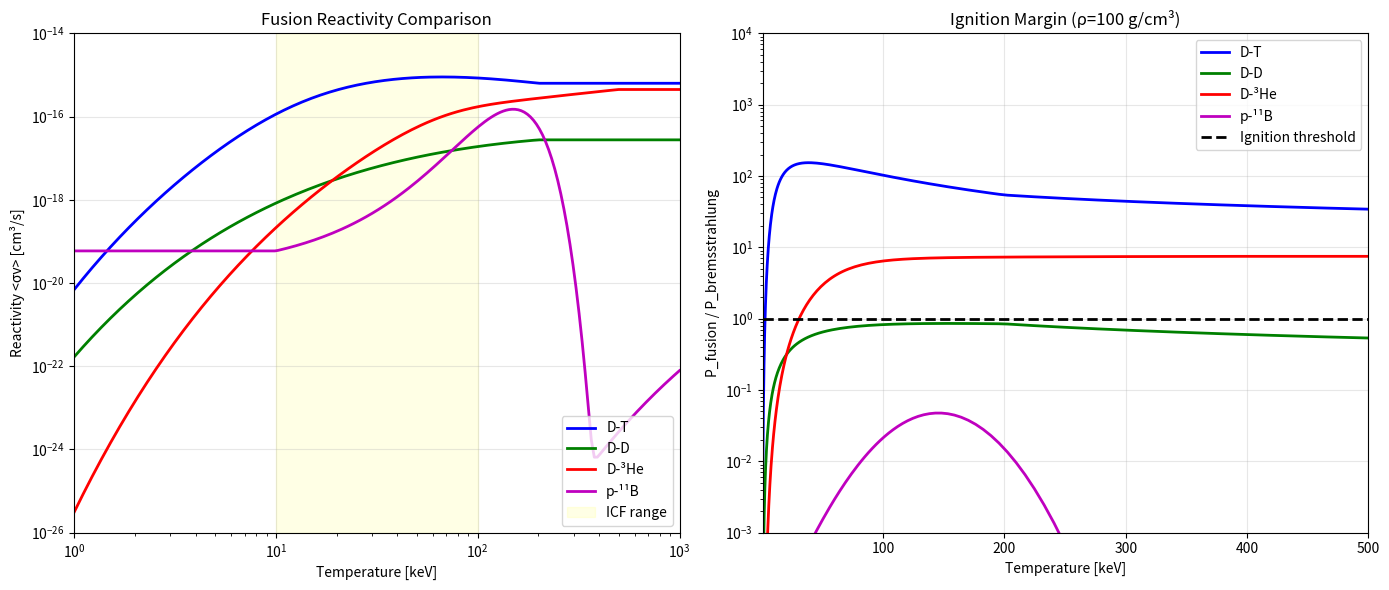

The matplotlib source for this figure:
"""
Alternative Fusion Fuel Cycles
==============================

Implements multiple fusion fuel combinations beyond D-T:

1. D-D (Deuterium-Deuterium)
   - No tritium required (abundant fuel)
   - Two branches: D+D → T+p or D+D → ³He+n
   - Lower reactivity, higher ignition threshold
   
2. D-³He (Deuterium-Helium-3)
   - "Aneutronic" - primary reaction produces no neutrons
   - Charged products enable direct energy conversion
   - Requires ~5× higher temperature than D-T
   - ³He is scarce on Earth (lunar mining?)
   
3. p-¹¹B (Proton-Boron-11)
   - Truly aneutronic
   - All energy in charged alphas
   - Requires ~20× higher temperature than D-T
   - Very challenging for ICF due to radiation losses

Each fuel has different:
- Reactivity <σv>(T)
- Energy release per reaction
- Radiation losses (Z² dependence)
- Product spectrum

Author: Evan Pieser
Date: 2026
"""

import numpy as np
from dataclasses import dataclass
from typing import Tuple, List, Callable
import matplotlib.pyplot as plt

# Physical constants
EV = 1.602e-12        # erg
KEV = 1e3 * EV        # erg
MEV = 1e6 * EV        # erg
M_P = 1.673e-24       # g (proton mass)
C = 2.998e10          # cm/s


@dataclass
class FusionReaction:
    """Describes a fusion reaction."""
    name: str
    reactant1: str
    reactant2: str
    products: List[str]
    Q_MeV: float           # Total energy release [MeV]
    E_charged_MeV: float   # Energy in charged particles [MeV]
    E_neutron_MeV: float   # Energy in neutrons [MeV]
    m1_amu: float          # Reactant 1 mass [amu]
    m2_amu: float          # Reactant 2 mass [amu]
    Z1: int                # Reactant 1 charge
    Z2: int                # Reactant 2 charge


# Define fusion reactions
DT_REACTION = FusionReaction(
    name="D-T",
    reactant1="D", reactant2="T",
    products=["⁴He (3.5 MeV)", "n (14.1 MeV)"],
    Q_MeV=17.6,
    E_charged_MeV=3.5,
    E_neutron_MeV=14.1,
    m1_amu=2.0, m2_amu=3.0,
    Z1=1, Z2=1
)

DD_REACTION_1 = FusionReaction(
    name="D-D → T+p",
    reactant1="D", reactant2="D",
    products=["T (1.01 MeV)", "p (3.02 MeV)"],
    Q_MeV=4.03,
    E_charged_MeV=4.03,
    E_neutron_MeV=0,
    m1_amu=2.0, m2_amu=2.0,
    Z1=1, Z2=1
)

DD_REACTION_2 = FusionReaction(
    name="D-D → ³He+n",
    reactant1="D", reactant2="D",
    products=["³He (0.82 MeV)", "n (2.45 MeV)"],
    Q_MeV=3.27,
    E_charged_MeV=0.82,
    E_neutron_MeV=2.45,
    m1_amu=2.0, m2_amu=2.0,
    Z1=1, Z2=1
)

DHE3_REACTION = FusionReaction(
    name="D-³He",
    reactant1="D", reactant2="³He",
    products=["⁴He (3.6 MeV)", "p (14.7 MeV)"],
    Q_MeV=18.3,
    E_charged_MeV=18.3,
    E_neutron_MeV=0,
    m1_amu=2.0, m2_amu=3.0,
    Z1=1, Z2=2
)

PB11_REACTION = FusionReaction(
    name="p-¹¹B",
    reactant1="p", reactant2="¹¹B",
    products=["3 × ⁴He (8.7 MeV total)"],
    Q_MeV=8.7,
    E_charged_MeV=8.7,
    E_neutron_MeV=0,
    m1_amu=1.0, m2_amu=11.0,
    Z1=1, Z2=5
)


def sigma_v_DT(T_keV: float) -> float:
    """
    D-T fusion reactivity [cm³/s].
    
    Bosch-Hale parameterization.
    """
    T = np.clip(T_keV, 0.2, 200.0)
    
    # Bosch-Hale coefficients
    BG = 34.3827
    mrc2 = 1124656  # keV (reduced mass × c²)
    
    C1 = 1.17302e-9
    C2 = 1.51361e-2
    C3 = 7.51886e-2
    C4 = 4.60643e-3
    C5 = 1.35000e-2
    C6 = -1.06750e-4
    C7 = 1.36600e-5
    
    theta = T / (1 - T*(C2 + T*(C4 + T*C6)) / (1 + T*(C3 + T*(C5 + T*C7))))
    xi = (BG**2 / (4*theta))**(1/3)
    
    sigma_v = C1 * theta * np.sqrt(xi / (mrc2 * T**3)) * np.exp(-3*xi)
    
    return sigma_v


def sigma_v_DD(T_keV: float) -> float:
    """
    D-D fusion reactivity (both branches combined) [cm³/s].
    
    Total D-D ≈ 2× each branch at high T.
    """
    T = np.clip(T_keV, 0.2, 200.0)
    
    # Simplified fit (less accurate than D-T)
    # D-D is roughly 100× lower than D-T at 20 keV
    # Peaks around 1000 keV
    BG = 31.4  # Gamow factor
    
    # Approximate parameterization
    sigma_v = 2.33e-14 * T**(-2/3) * np.exp(-18.76 * T**(-1/3))
    
    return sigma_v


def sigma_v_DHe3(T_keV: float) -> float:
    """
    D-³He fusion reactivity [cm³/s].
    
    Peaks at higher temperature than D-T.
    """
    T = np.clip(T_keV, 0.5, 500.0)
    
    # Bosch-Hale style fit
    BG = 68.7508
    mrc2 = 1124572
    
    C1 = 5.51036e-10
    C2 = 6.41918e-3
    C3 = -2.02896e-3
    C4 = -1.91080e-5
    C5 = 1.35776e-4
    
    theta = T / (1 - T*(C2 + T*C4) / (1 + T*(C3 + T*C5)))
    xi = (BG**2 / (4*theta))**(1/3)
    
    sigma_v = C1 * theta * np.sqrt(xi / (mrc2 * T**3)) * np.exp(-3*xi)
    
    return sigma_v


def sigma_v_pB11(T_keV: float) -> float:
    """
    p-¹¹B fusion reactivity [cm³/s].
    
    Has resonance structure. Simplified fit here.
    Requires very high temperatures (100+ keV).
    """
    T = np.clip(T_keV, 10, 1000.0)
    
    # Approximate fit including resonance at ~150 keV
    # Much lower than D-T at all temperatures
    base = 2.1e-14 * T**(-2/3) * np.exp(-148 * T**(-1/3))
    
    # Add resonance contribution
    T_res = 150  # keV
    width = 50   # keV
    resonance = 1.5e-16 * np.exp(-((T - T_res)/width)**2)
    
    sigma_v = base + resonance
    
    return max(sigma_v, 1e-30)


def bremsstrahlung_loss(rho: float, T_keV: float, Z_eff: float) -> float:
    """
    Bremsstrahlung power density [erg/cm³/s].
    
    P_brem ∝ n_e² × Z_eff² × T^(1/2)
    
    Higher Z fuels have much higher radiation losses!
    """
    if T_keV <= 0 or rho <= 0:
        return 0.0
    
    # Approximate mass per ion (varies by fuel)
    m_ion = 2.5 * M_P  # Use D-T average as baseline
    n_i = rho / m_ion
    n_e = Z_eff * n_i  # For charge neutrality
    
    T_K = T_keV * 1e3 * EV / (1.381e-16)  # Convert to K
    
    # Gaunt factor
    g_ff = 1.2
    
    # Bremsstrahlung (scales as Z_eff² from both electron density and Z dependence)
    P_brem = 1.42e-27 * g_ff * Z_eff**2 * n_e * n_i * np.sqrt(T_K)
    
    return P_brem


@dataclass
class FuelState:
    """State for a fuel cycle simulation."""
    t: float           # Time [ns]
    T: float           # Temperature [keV]
    rho: float         # Density [g/cm³]
    R: float           # Radius [cm]
    n1: float          # Reactant 1 number density [cm⁻³]
    n2: float          # Reactant 2 number density [cm⁻³]
    P_fusion: float    # Fusion power [TW]
    P_brem: float      # Bremsstrahlung power [TW]
    yield_MJ: float    # Cumulative yield [MJ]


class AlternativeFuel:
    """
    Simulation of alternative fusion fuel cycles.
    
    Uses simplified hot spot model to compare different fuels.
    """
    
    def __init__(self, reaction: FusionReaction, 
                 sigma_v_func: Callable[[float], float],
                 initial_T_keV: float = 50.0,
                 initial_rho: float = 100.0,
                 R_cm: float = 30e-4):
        """
        Args:
            reaction: FusionReaction describing the fuel
            sigma_v_func: Reactivity function σv(T)
            initial_T_keV: Initial temperature [keV]
            initial_rho: Initial density [g/cm³]
            R_cm: Hot spot radius [cm]
        """
        self.reaction = reaction
        self.sigma_v = sigma_v_func
        self.T = initial_T_keV
        self.rho = initial_rho
        self.R = R_cm
        
        # Compute number densities (assume 50-50 mix)
        m_avg = 0.5 * (reaction.m1_amu + reaction.m2_amu) * M_P
        n_total = self.rho / m_avg
        self.n1 = 0.5 * n_total
        self.n2 = 0.5 * n_total
        
        # Effective charge for Bremsstrahlung
        self.Z_eff = 0.5 * (reaction.Z1 + reaction.Z2)
        
        self.t = 0
        self.yield_MJ = 0
        self.history: List[FuelState] = []
        
    def step(self, dt_ns: float) -> FuelState:
        """Advance simulation by one timestep."""
        V_cm3 = (4/3) * np.pi * self.R**3
        
        # Fusion power
        sv = self.sigma_v(self.T)
        reaction_rate = self.n1 * self.n2 * sv  # per cm³ per s
        E_per_reaction = self.reaction.Q_MeV * MEV  # erg
        P_fusion = reaction_rate * E_per_reaction * V_cm3  # erg/s
        P_fusion_TW = P_fusion / 1e19
        
        # Bremsstrahlung loss
        P_brem_density = bremsstrahlung_loss(self.rho, self.T, self.Z_eff)
        P_brem = P_brem_density * V_cm3
        P_brem_TW = P_brem / 1e19
        
        # Alpha (charged particle) heating
        # Fraction of energy that stays in plasma
        f_alpha = self.reaction.E_charged_MeV / self.reaction.Q_MeV
        P_heat = P_fusion * f_alpha
        
        # Net heating/cooling
        P_net = P_heat - P_brem
        
        # Temperature change
        # E_thermal = (3/2) * n * k_B * T * V
        n_total = self.n1 + self.n2
        E_thermal = 1.5 * n_total * self.T * KEV * V_cm3
        
        if E_thermal > 0:
            dE = P_net * (dt_ns * 1e-9)
            dT = self.T * dE / E_thermal
            self.T += dT
            self.T = np.clip(self.T, 1.0, 500.0)  # Physical limits
        
        # Yield
        dY = P_fusion * (dt_ns * 1e-9) / 1e13  # MJ
        self.yield_MJ += dY
        
        # Fuel depletion (burn-up)
        dn = reaction_rate * (dt_ns * 1e-9)
        self.n1 = max(self.n1 - dn, 0)
        self.n2 = max(self.n2 - dn, 0)
        
        self.t += dt_ns
        
        state = FuelState(
            t=self.t,
            T=self.T,
            rho=self.rho,
            R=self.R,
            n1=self.n1,
            n2=self.n2,
            P_fusion=P_fusion_TW,
            P_brem=P_brem_TW,
            yield_MJ=self.yield_MJ
        )
        self.history.append(state)
        return state
    
    def run(self, t_end_ns: float, dt_ns: float = 0.01) -> List[FuelState]:
        """Run simulation."""
        while self.t < t_end_ns:
            self.step(dt_ns)
        return self.history
    
    def ignition_margin(self) -> float:
        """
        Compute ignition margin: P_fusion / P_brem.
        
        Ignition requires this ratio > 1.
        """
        if self.history:
            last = self.history[-1]
            if last.P_brem > 0:
                return last.P_fusion / last.P_brem
        return 0


def compare_fuel_cycles():
    """
    Compare all fuel cycles at the same conditions.
    """
    print()
    print("╔" + "═" * 62 + "╗")
    print("║  ALTERNATIVE FUSION FUEL CYCLES                              ║")
    print("║  Comparison at Hot Spot Conditions                           ║")
    print("╚" + "═" * 62 + "╝")
    print()
    
    # Define fuels
    fuels = [
        ("D-T", DT_REACTION, sigma_v_DT),
        ("D-D", DD_REACTION_1, sigma_v_DD),
        ("D-³He", DHE3_REACTION, sigma_v_DHe3),
        ("p-¹¹B", PB11_REACTION, sigma_v_pB11),
    ]
    
    # Test conditions (NIF-like)
    T_test = 50   # keV
    rho_test = 100  # g/cm³
    R_test = 30e-4  # cm
    
    print(f"Test conditions: T = {T_test} keV, ρ = {rho_test} g/cm³, R = {R_test*1e4:.0f} μm")
    print()
    print("─" * 70)
    print(f"{'Fuel':>10}  {'Q [MeV]':>8}  {'<σv>':>12}  {'P_fus [TW]':>12}  {'P_brem [TW]':>12}  {'Margin':>8}")
    print("─" * 70)
    
    results = []
    
    for name, reaction, sv_func in fuels:
        sim = AlternativeFuel(reaction, sv_func, T_test, rho_test, R_test)
        
        # Get instantaneous values
        sv = sv_func(T_test)
        V = (4/3) * np.pi * R_test**3
        
        rate = sim.n1 * sim.n2 * sv
        P_fus = rate * reaction.Q_MeV * MEV * V / 1e19  # TW
        P_brem = bremsstrahlung_loss(rho_test, T_test, sim.Z_eff) * V / 1e19
        
        margin = P_fus / P_brem if P_brem > 0 else float('inf')
        
        results.append({
            'name': name,
            'reaction': reaction,
            'sv_func': sv_func,
            'sv': sv,
            'P_fus': P_fus,
            'P_brem': P_brem,
            'margin': margin
        })
        
        margin_str = f"{margin:.1f}" if margin < 1000 else ">1000"
        print(f"{name:>10}  {reaction.Q_MeV:>8.1f}  {sv:>12.2e}  {P_fus:>12.1f}  {P_brem:>12.1f}  {margin_str:>8}")
    
    print("─" * 70)
    print()
    print("Ignition margin = P_fusion / P_brem (must be > 1 for self-heating)")
    print()
    
    return results


def plot_reactivity_comparison():
    """Plot reactivity curves for all fuels."""
    
    T_range = np.logspace(0, 3, 200)  # 1 to 1000 keV
    
    fig, axes = plt.subplots(1, 2, figsize=(14, 6))
    
    # 1. Reactivity vs temperature
    ax = axes[0]
    
    sv_DT = [sigma_v_DT(T) for T in T_range]
    sv_DD = [sigma_v_DD(T) for T in T_range]
    sv_DHe3 = [sigma_v_DHe3(T) for T in T_range]
    sv_pB11 = [sigma_v_pB11(T) for T in T_range]
    
    ax.loglog(T_range, sv_DT, 'b-', linewidth=2, label='D-T')
    ax.loglog(T_range, sv_DD, 'g-', linewidth=2, label='D-D')
    ax.loglog(T_range, sv_DHe3, 'r-', linewidth=2, label='D-³He')
    ax.loglog(T_range, sv_pB11, 'm-', linewidth=2, label='p-¹¹B')
    
    # Mark ICF operating region
    ax.axvspan(10, 100, alpha=0.1, color='yellow', label='ICF range')
    
    ax.set_xlabel('Temperature [keV]')
    ax.set_ylabel('Reactivity <σv> [cm³/s]')
    ax.set_title('Fusion Reactivity Comparison')
    ax.legend(loc='lower right')
    ax.grid(True, alpha=0.3)
    ax.set_xlim(1, 1000)
    ax.set_ylim(1e-26, 1e-14)
    
    # 2. Power balance vs temperature
    ax = axes[1]
    
    rho = 100  # g/cm³
    R = 30e-4  # cm
    V = (4/3) * np.pi * R**3
    
    fuels = [
        ("D-T", DT_REACTION, sigma_v_DT, 'b'),
        ("D-D", DD_REACTION_1, sigma_v_DD, 'g'),
        ("D-³He", DHE3_REACTION, sigma_v_DHe3, 'r'),
        ("p-¹¹B", PB11_REACTION, sigma_v_pB11, 'm'),
    ]
    
    for name, reaction, sv_func, color in fuels:
        margins = []
        for T in T_range:
            m_avg = 0.5 * (reaction.m1_amu + reaction.m2_amu) * M_P
            n = rho / m_avg / 2
            Z_eff = 0.5 * (reaction.Z1 + reaction.Z2)
            
            sv = sv_func(T)
            rate = n * n * sv
            P_fus = rate * reaction.Q_MeV * MEV * V
            P_brem = bremsstrahlung_loss(rho, T, Z_eff) * V
            
            margin = P_fus / P_brem if P_brem > 1 else 1e-10
            margins.append(margin)
        
        ax.semilogy(T_range, margins, color=color, linewidth=2, label=name)
    
    ax.axhline(y=1, color='k', linestyle='--', linewidth=2, label='Ignition threshold')
    ax.set_xlabel('Temperature [keV]')
    ax.set_ylabel('P_fusion / P_bremsstrahlung')
    ax.set_title(f'Ignition Margin (ρ={rho} g/cm³)')
    ax.legend()
    ax.grid(True, alpha=0.3)
    ax.set_xlim(1, 500)
    ax.set_ylim(1e-3, 1e4)
    
    plt.tight_layout()
    plt.savefig('fuel_cycles_comparison.png', dpi=150, bbox_inches='tight')
    print("Saved: fuel_cycles_comparison.png")
    plt.close()


def simulate_burn(fuel_name: str, T_init: float = 50.0):
    """
    Simulate a burn pulse for a given fuel.
    """
    fuels = {
        "D-T": (DT_REACTION, sigma_v_DT),
        "D-D": (DD_REACTION_1, sigma_v_DD),
        "D-³He": (DHE3_REACTION, sigma_v_DHe3),
        "p-¹¹B": (PB11_REACTION, sigma_v_pB11),
    }
    
    if fuel_name not in fuels:
        print(f"Unknown fuel: {fuel_name}")
        return None
    
    reaction, sv_func = fuels[fuel_name]
    
    print(f"\nSimulating {fuel_name} burn at T_init = {T_init} keV...")
    
    sim = AlternativeFuel(reaction, sv_func, T_init, 100, 30e-4)
    states = sim.run(t_end_ns=1.0, dt_ns=0.001)  # Short burn
    
    final = states[-1]
    margin = sim.ignition_margin()
    
    print(f"  Final T: {final.T:.1f} keV")
    print(f"  Yield: {final.yield_MJ:.4f} MJ")
    print(f"  Ignition margin: {margin:.2f}")
    
    return sim, states


def find_ignition_temperature():
    """
    Find minimum temperature for ignition for each fuel.
    
    Ignition = P_fusion > P_bremsstrahlung
    """
    print()
    print("Finding ignition temperatures...")
    print("─" * 50)
    
    fuels = [
        ("D-T", DT_REACTION, sigma_v_DT),
        ("D-D", DD_REACTION_1, sigma_v_DD),
        ("D-³He", DHE3_REACTION, sigma_v_DHe3),
        ("p-¹¹B", PB11_REACTION, sigma_v_pB11),
    ]
    
    rho = 100  # g/cm³
    R = 30e-4  # cm
    V = (4/3) * np.pi * R**3
    
    for name, reaction, sv_func in fuels:
        # Binary search for ignition temperature
        T_low, T_high = 1, 500
        T_ign = None
        
        for _ in range(50):  # Iterations
            T_mid = 0.5 * (T_low + T_high)
            
            m_avg = 0.5 * (reaction.m1_amu + reaction.m2_amu) * M_P
            n = rho / m_avg / 2
            Z_eff = 0.5 * (reaction.Z1 + reaction.Z2)
            
            sv = sv_func(T_mid)
            rate = n * n * sv
            P_fus = rate * reaction.Q_MeV * MEV * V
            P_brem = bremsstrahlung_loss(rho, T_mid, Z_eff) * V
            
            if P_fus > P_brem:
                T_ign = T_mid
                T_high = T_mid
            else:
                T_low = T_mid
                
            if T_high - T_low < 0.1:
                break
        
        if T_ign:
            print(f"  {name:>8}: T_ignition = {T_ign:.1f} keV")
        else:
            print(f"  {name:>8}: No ignition at ρ = {rho} g/cm³ (T > 500 keV required)")
    
    print()


# =============================================================================
# MAIN
# =============================================================================

if __name__ == "__main__":
    # Compare all fuel cycles
    results = compare_fuel_cycles()
    
    # Find ignition temperatures
    find_ignition_temperature()
    
    # Generate plots
    print("\nGenerating fuel cycle comparison plots...")
    plot_reactivity_comparison()
    
    # Simulate burns
    print()
    print("═" * 62)
    print("BURN SIMULATIONS")
    print("═" * 62)
    
    # D-T at 50 keV (should ignite)
    simulate_burn("D-T", T_init=50)
    
    # D-³He at 100 keV
    simulate_burn("D-³He", T_init=100)
    
    # p-¹¹B at 200 keV (marginal)
    simulate_burn("p-¹¹B", T_init=200)
    
    print()
    print("═" * 62)
    print()
    print("Key findings:")
    print("─" * 50)
    print("• D-T: Easiest to ignite, but produces 14.1 MeV neutrons")
    print("• D-D: 100× lower reactivity, requires higher T")
    print("• D-³He: 'Aneutronic' but needs ~5× higher T than D-T")
    print("• p-¹¹B: Truly aneutronic, but very hard to ignite")
    print("         (radiation losses from Z=5 boron are severe)")
    print()
